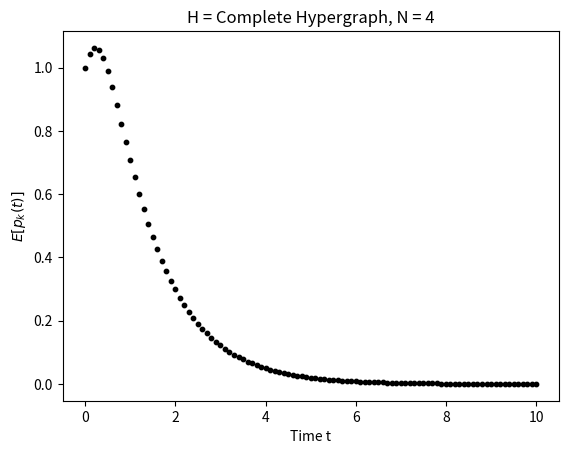

Recreate this plot in Python. (Note: this script raises an exception after producing the figure.)
""" Isolated solving KEs for complete hypergraphs only. """

import numpy as np
import matplotlib.pylab as plt
from scipy.integrate import solve_ivp

def total_SI_pairs_and_SII_triples(N, k):
    r"""
    Given number of nodes N and current number of infected nodes k returns:  
        s1 = total SI pairs
        s2 = total SII triples
    
    Since g is complete:
        s1 = k (N - k)
        s2 = \binom{k}{2} (N - k)    
    """
    s1, s2 = k * (N - k), (1/2) * k * (k - 1) * (N - k)
    # casting to integers since totals s1, s2 are counts
    return int(s1), int(s2)

def list_all_ODEs_complete(N, beta1, beta2, mu):
    r"""Returns the list of forward Kolmogorov equations dp_{k}(t)/dt = ...
        for all states k = 0, 1, ..., N.
    """
    M = N + 1 # number of possible states

    # TODO: no need to precompute it is all O(1)
    s12_cache = {}
    for state_k_ in range(M):
        s1_, s2_ = total_SI_pairs_and_SII_triples(N, state_k_)
        s12_cache[state_k_] = (s1_, s2_)
    
    def ode_system_complete(t, p):
      r"""Given p = p(t) a vector of length M, returns dp / dt where p[i] is:

        * In case of complete hypergraph p[i] is simply p[k]:
          p[i] = p[k] = p_{k}(t) for state_k, such that: all_states[i] = state_k = k
      """
      dpdt = np.zeros(M, dtype=float)
      for k in range(M):
          if k == 0:
              dpdt[0] = mu * p[1]
          elif k == N:
              # infections from state N - 1, infecting the remaining v
              s1M, s2M = s12_cache[N - 1]
              infection_rate = beta1 * s1M + beta2 * s2M
              dpdt[N] += infection_rate * p[N]

              # or no event, that is none of N infected nodes recovers
              dpdt[N] -= (N * mu) * p[N]
          else: 
              # I. infection from state k - 1 to k
              s1M, s2M = s12_cache[k - 1]
              infection_rate = beta1 * s1M + beta2 * s2M
              dpdt[k] += infection_rate * p[k - 1]

              # II. recovery from state k + 1 to k
              dpdt[k] += mu * (k + 1) * p[k + 1]

              # III. no event
              s1K, s2K = s12_cache[k]
              outflow_rate = beta1 * s1K + beta2 * s2K + mu * k
              dpdt[k] -= outflow_rate * p[k]
      return dpdt
    return ode_system_complete

def calculate_expected_values(sol):
    r"""Given solution `sol` of forward Kolmogorov equations at times t_i in sol.t, returns:
       E[X(t_i)] = \sum_{k = 0}^{M - 1} k * p_{k}(t)
       where k = number of infected, that si |K| in general.
    """
    # t_vals = sol.t # vector of times of length ntimes
    p_vals = sol.y # matrix of shape (M x ntimes)
    M, ntimes = p_vals.shape # M = N + 1 for complete case

    expected_values = np.zeros(ntimes, dtype=float)
    for i in range(ntimes):
        expected_values[i] = np.sum([k * p_vals[k, i] for k in range(M)])
    return expected_values

if __name__ == "__main__":
    # setup
    nsims = 10 # number of simulation runs
    time_max = 10   # maximum time duration

    # TODO: increase these values
    N = 4 
    I0 = 1 
    t_max = 10

    beta1 = 2 / N       # pairwise infection rate
    beta2 = 4 / (N**2)  # hyperedge contagion rate
    mu    = 1           # recovery rate
    print(f"Setup: \n")
    print(f"\tH = Complete Hypergraph, N = {N}, I0 = {I0}\n")
    print(f"\tbeta1 = {beta1}, beta2 = {beta2}, mu = {mu}\n")

    M = N + 1 # number of all states
    # set the initial condition
    p0 = np.zeros(M)
    p0[I0] = 1.0 # all other states have prob 0 at time 0
    print(f"p0 = {p0}")

    # time range and times to evaluate solution
    nsteps = 101
    t_span = (0.0, time_max)
    t_eval = np.linspace(t_span[0], t_span[1], nsteps) 

    # Solve KEs
    ode_system_complete = list_all_ODEs_complete(N, beta1, beta2, mu)

    def f_ode(t, p):
        return ode_system_complete(t, p)

    sol = solve_ivp(f_ode, 
                    t_span, 
                    p0, 
                    t_eval=t_eval,
                    method="RK45"
    )

    # plot the expected values of p_{k}(t) over time t
    expected_values = calculate_expected_values(sol)
    plt.figure()
    plt.scatter(sol.t, expected_values, s = 10, color="k", 
                label=r"Expected values $E[p_{k}(t)]$")
    plt.xlabel("Time t")
    plt.ylabel(r"$E[p_{k}(t)]$")
    # plt.legend()
    plt.title(f"H = Complete Hypergraph, N = {N}")
    plt.savefig("../figures/solutions-kolmogorov/debug/bump-behavior.pdf", format='pdf', bbox_inches='tight')
    print("figure saved")    
    plt.show()
